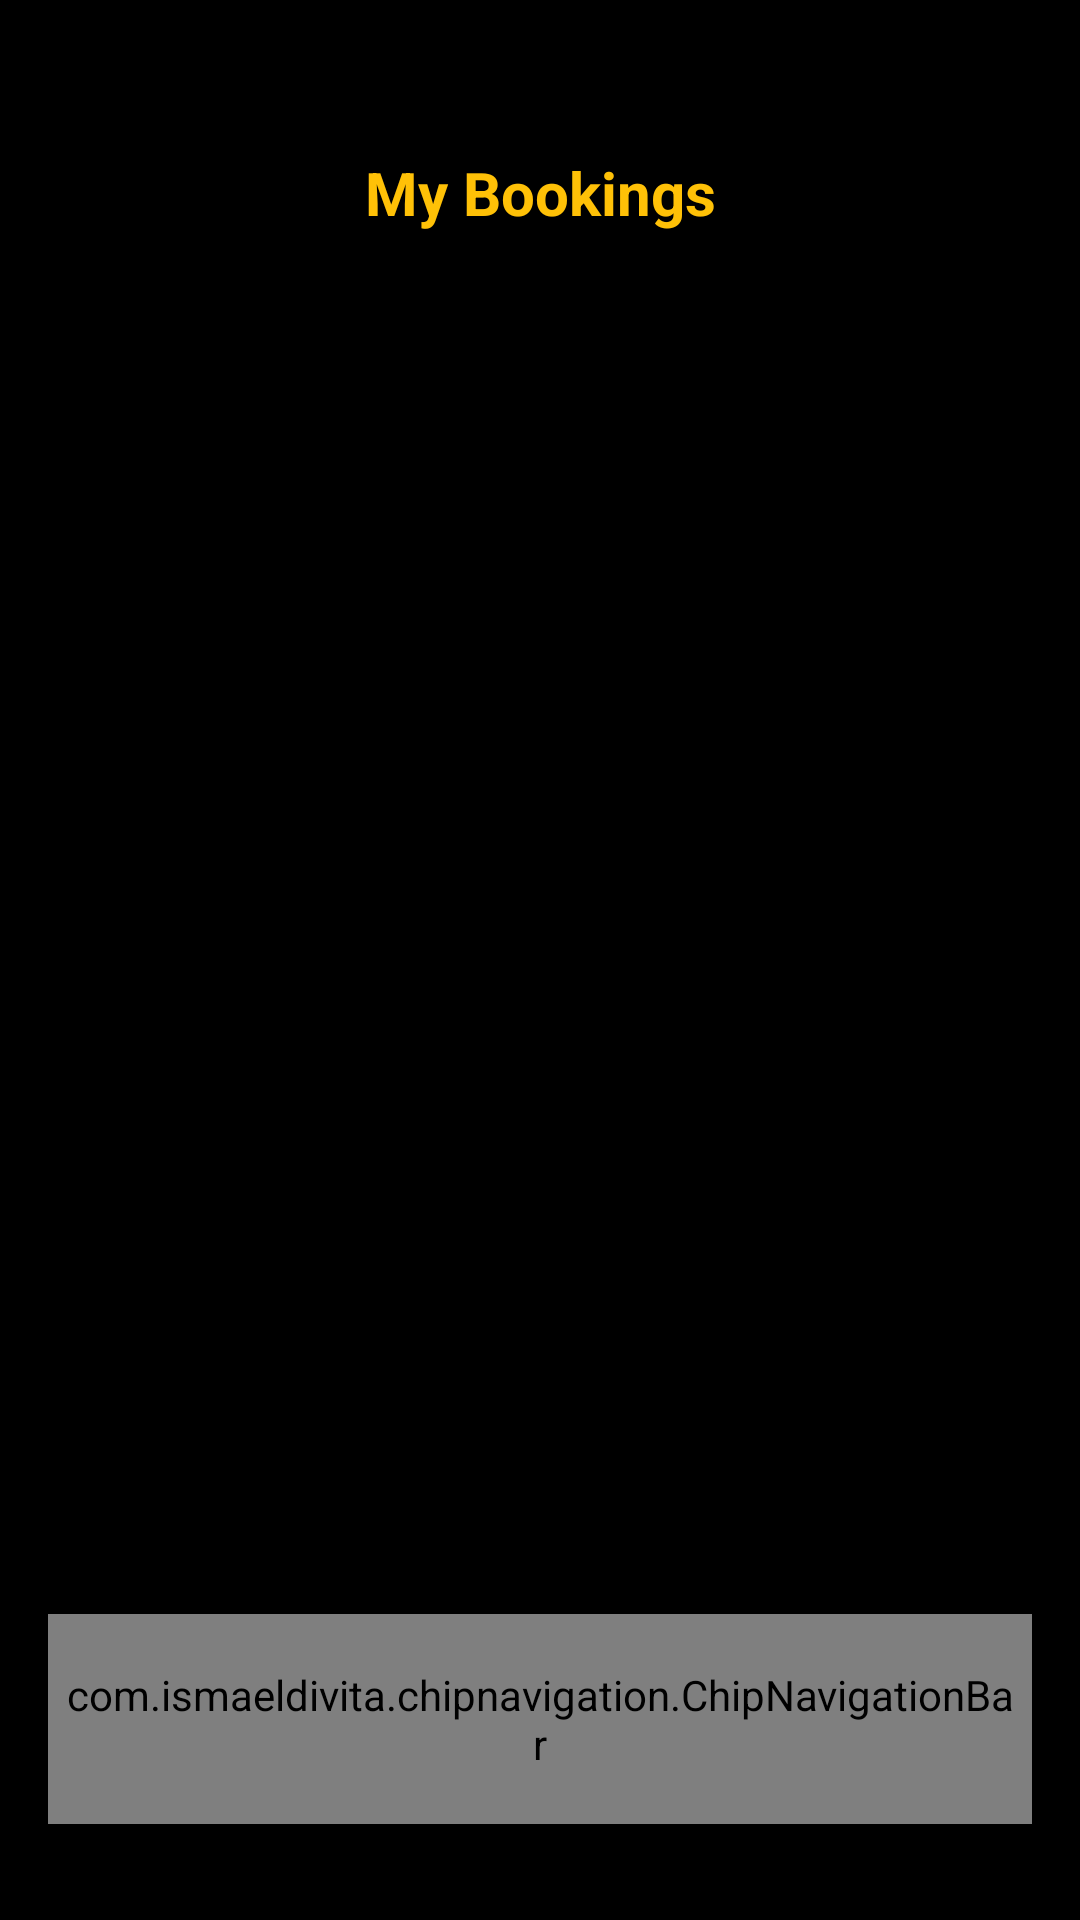

Write the Android layout XML for this screen, with the resource values it uses.
<!-- AndroidManifest.xml: application theme Theme.Movieticketapp -->
<!-- res/layout/activity_history.xml -->
<?xml version="1.0" encoding="utf-8"?>
<androidx.constraintlayout.widget.ConstraintLayout xmlns:android="http://schemas.android.com/apk/res/android"
    xmlns:app="http://schemas.android.com/apk/res-auto"
    xmlns:tools="http://schemas.android.com/tools"
    android:layout_width="match_parent"
    android:layout_height="match_parent"
    android:background="@color/black">

    
    <androidx.constraintlayout.widget.ConstraintLayout
        android:id="@+id/toolbar"
        android:layout_width="match_parent"
        android:layout_height="64dp"
        android:layout_marginTop="32dp"
        android:paddingHorizontal="16dp"
        app:layout_constraintTop_toTopOf="parent">

        <ImageView
            android:id="@+id/btnBack"
            android:layout_width="48dp"
            android:layout_height="48dp"
            android:padding="12dp"
            android:src="@drawable/ic_back_arrow"
            android:background="?attr/selectableItemBackgroundBorderless"
            android:contentDescription="Back"
            app:layout_constraintStart_toStartOf="parent"
            app:layout_constraintTop_toTopOf="parent"
            app:layout_constraintBottom_toBottomOf="parent" />

        <TextView
            android:layout_width="wrap_content"
            android:layout_height="wrap_content"
            android:text="My Bookings"
            android:textColor="@color/yellow"
            android:textSize="20sp"
            android:textStyle="bold"
            app:layout_constraintBottom_toBottomOf="parent"
            app:layout_constraintEnd_toEndOf="parent"
            app:layout_constraintStart_toStartOf="parent"
            app:layout_constraintTop_toTopOf="parent" />
    </androidx.constraintlayout.widget.ConstraintLayout>

    
    <ProgressBar
        android:id="@+id/progressBar"
        android:layout_width="48dp"
        android:layout_height="48dp"
        android:visibility="gone"
        android:indeterminateTint="#FF6D00"
        app:layout_constraintBottom_toTopOf="@id/chipNav"
        app:layout_constraintEnd_toEndOf="parent"
        app:layout_constraintStart_toStartOf="parent"
        app:layout_constraintTop_toBottomOf="@id/toolbar" />

    
    <LinearLayout
        android:id="@+id/emptyState"
        android:layout_width="wrap_content"
        android:layout_height="wrap_content"
        android:gravity="center"
        android:orientation="vertical"
        android:visibility="gone"
        app:layout_constraintBottom_toTopOf="@id/chipNav"
        app:layout_constraintEnd_toEndOf="parent"
        app:layout_constraintStart_toStartOf="parent"
        app:layout_constraintTop_toBottomOf="@id/toolbar">

        <ImageView
            android:layout_width="120dp"
            android:layout_height="120dp"
            android:src="@drawable/ic_history_empty"
            android:contentDescription="No bookings" />

        <TextView
            android:layout_width="wrap_content"
            android:layout_height="wrap_content"
            android:layout_marginTop="24dp"
            android:text="No Bookings Yet"
            android:textColor="@android:color/white"
            android:textSize="20sp"
            android:textStyle="bold" />

        <TextView
            android:layout_width="wrap_content"
            android:layout_height="wrap_content"
            android:layout_marginTop="8dp"
            android:gravity="center"
            android:paddingHorizontal="48dp"
            android:text="Your booking history will appear here after you book your first movie ticket"
            android:textColor="#9E9E9E"
            android:textSize="14sp" />

        <Button
            android:id="@+id/btnBrowseMovies"
            android:layout_width="wrap_content"
            android:layout_height="48dp"
            android:layout_marginTop="32dp"
            android:background="@drawable/btn_primary"
            android:paddingHorizontal="32dp"
            android:text="Browse Movies"
            android:textAllCaps="false"
            android:textColor="@android:color/white"
            android:textSize="14sp"
            android:textStyle="bold" />
    </LinearLayout>

    
    <androidx.recyclerview.widget.RecyclerView
        android:id="@+id/rvHistory"
        android:layout_width="match_parent"
        android:layout_height="0dp"
        android:clipToPadding="false"
        android:padding="16dp"
        app:layout_constraintBottom_toTopOf="@id/chipNav"
        app:layout_constraintTop_toBottomOf="@id/toolbar"
        tools:listitem="@layout/item_history_ticket" />

    
    <com.ismaeldivita.chipnavigation.ChipNavigationBar
        android:id="@+id/chipNav"
        android:layout_width="match_parent"
        android:layout_height="70dp"
        android:layout_marginStart="16dp"
        android:layout_marginEnd="16dp"
        android:layout_marginBottom="32dp"
        android:background="@drawable/light_black_bg"
        android:padding="4dp"
        app:cnb_iconColor="@color/white"
        app:cnb_iconSize="20dp"
        app:cnb_menuResource="@menu/buttom_menu"
        app:cnb_orientationMode="horizontal"
        app:cnb_radius="10dp"
        app:cnb_unselectedColor="@color/white"
        app:layout_constraintBottom_toBottomOf="parent"
        app:layout_constraintEnd_toEndOf="parent"
        app:layout_constraintStart_toStartOf="parent" />

</androidx.constraintlayout.widget.ConstraintLayout>
<!-- res/layout/item_history_ticket.xml (included above) -->
<?xml version="1.0" encoding="utf-8"?>
<androidx.cardview.widget.CardView xmlns:android="http://schemas.android.com/apk/res/android"
    xmlns:app="http://schemas.android.com/apk/res-auto"
    xmlns:tools="http://schemas.android.com/tools"
    android:layout_width="match_parent"
    android:layout_height="wrap_content"
    android:layout_marginBottom="12dp"
    app:cardBackgroundColor="#2D2D44"
    app:cardCornerRadius="16dp"
    app:cardElevation="4dp">

    <androidx.constraintlayout.widget.ConstraintLayout
        android:id="@+id/itemRoot"
        android:layout_width="match_parent"
        android:layout_height="wrap_content"
        android:padding="16dp">

        
        <androidx.cardview.widget.CardView
            android:id="@+id/posterCard"
            android:layout_width="80dp"
            android:layout_height="110dp"
            app:cardCornerRadius="12dp"
            app:cardElevation="0dp"
            app:layout_constraintStart_toStartOf="parent"
            app:layout_constraintTop_toTopOf="parent">

            <ImageView
                android:id="@+id/imgPoster"
                android:layout_width="match_parent"
                android:layout_height="match_parent"
                android:scaleType="centerCrop"
                android:contentDescription="Movie Poster"
                tools:src="@drawable/ic_launcher_foreground" />
        </androidx.cardview.widget.CardView>

        
        <TextView
            android:id="@+id/txtTitle"
            android:layout_width="0dp"
            android:layout_height="wrap_content"
            android:layout_marginStart="16dp"
            android:ellipsize="end"
            android:maxLines="2"
            android:textColor="@android:color/white"
            android:textSize="16sp"
            android:textStyle="bold"
            app:layout_constraintEnd_toEndOf="parent"
            app:layout_constraintStart_toEndOf="@id/posterCard"
            app:layout_constraintTop_toTopOf="@id/posterCard"
            tools:text="Avengers: Endgame" />

        
        <TextView
            android:id="@+id/txtLine2"
            android:layout_width="0dp"
            android:layout_height="wrap_content"
            android:layout_marginStart="16dp"
            android:layout_marginTop="8dp"
            android:drawablePadding="6dp"
            android:textColor="#BDBDBD"
            android:textSize="13sp"
            app:layout_constraintEnd_toEndOf="parent"
            app:layout_constraintStart_toEndOf="@id/posterCard"
            app:layout_constraintTop_toBottomOf="@id/txtTitle"
            tools:text="Fri, Jan 16 • 07:00 PM" />

        
        <TextView
            android:id="@+id/txtSeat"
            android:layout_width="0dp"
            android:layout_height="wrap_content"
            android:layout_marginStart="16dp"
            android:layout_marginTop="4dp"
            android:drawablePadding="6dp"
            android:textColor="#BDBDBD"
            android:textSize="13sp"
            app:layout_constraintEnd_toEndOf="parent"
            app:layout_constraintStart_toEndOf="@id/posterCard"
            app:layout_constraintTop_toBottomOf="@id/txtLine2"
            tools:text="Seat: A1, A2, A3" />

        
        <TextView
            android:id="@+id/txtLine3"
            android:layout_width="wrap_content"
            android:layout_height="wrap_content"
            android:layout_marginStart="16dp"
            android:layout_marginTop="8dp"
            android:background="@drawable/orange_bg"
            android:paddingHorizontal="12dp"
            android:paddingVertical="4dp"
            android:textColor="@android:color/white"
            android:textSize="14sp"
            android:textStyle="bold"
            app:layout_constraintStart_toEndOf="@id/posterCard"
            app:layout_constraintTop_toBottomOf="@id/txtSeat"
            tools:text="$15.00" />

    </androidx.constraintlayout.widget.ConstraintLayout>
</androidx.cardview.widget.CardView>
<!-- resources referenced by this layout -->
<resources>
  <color name="black">#FF000000</color>
  <color name="white">#FFFFFFFF</color>
  <color name="yellow">#ffc107</color>
  <!-- drawable btn_primary (drawable) -->
  <?xml version="1.0" encoding="utf-8"?>
  <selector xmlns:android="http://schemas.android.com/apk/res/android">
      <item android:state_pressed="true">
          <shape android:shape="rectangle">
              <solid android:color="#E65100"/>
              <corners android:radius="12dp"/>
          </shape>
      </item>
      <item android:state_enabled="false">
          <shape android:shape="rectangle">
              <solid android:color="#9E9E9E"/>
              <corners android:radius="12dp"/>
          </shape>
      </item>
      <item>
          <shape android:shape="rectangle">
              <solid android:color="#FF6D00"/>
              <corners android:radius="12dp"/>
          </shape>
      </item>
  </selector>
  <!-- drawable ic_history_empty (drawable) -->
  <?xml version="1.0" encoding="utf-8"?>
  <vector xmlns:android="http://schemas.android.com/apk/res/android"
      android:width="100dp"
      android:height="100dp"
      android:viewportWidth="24"
      android:viewportHeight="24">
      <path
          android:fillColor="#404060"
          android:pathData="M13,3c-4.97,0 -9,4.03 -9,9H1l3.89,3.89l0.07,0.14L9,12H6c0,-3.87 3.13,-7 7,-7s7,3.13 7,7s-3.13,7 -7,7c-1.93,0 -3.68,-0.79 -4.94,-2.06l-1.42,1.42C8.27,19.99 10.51,21 13,21c4.97,0 9,-4.03 9,-9S17.97,3 13,3zM12,8v5l4.28,2.54l0.72,-1.21l-3.5,-2.08V8H12z"/>
  </vector>
  <style name="Theme.Movieticketapp" parent="Base.Theme.Movieticketapp" />
  <style name="Base.Theme.Movieticketapp" parent="Theme.Material3.DayNight.NoActionBar">
          
          
      </style>
</resources>
